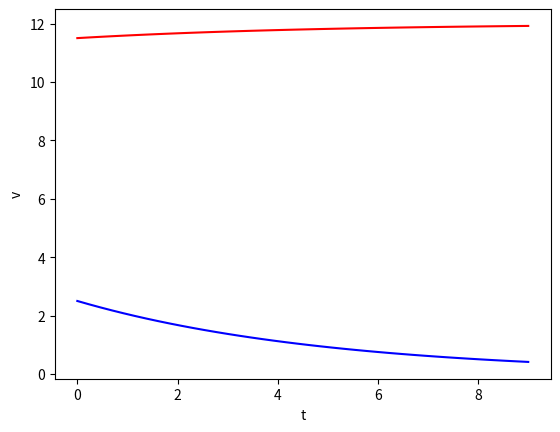

The matplotlib source for this figure:
# -*- coding: utf-8 -*-
"""
Created on Tue Jan  7 14:51:17 2020

[redacted]
"""

#import sympy as sy
import numpy as np
import matplotlib.pyplot as plt

#t = sy.symbol('t')
A = 2.5
t = 5

x = np.linspace(0,9,40)

def akselerasjon(A, t):
    a = A * np.exp(-x/t)
    return a

def fart(A,t):
    v = (-1/5)*A*np.exp(-x/t) + 12
    return v

plt.xlabel("t")
plt.ylabel("a")
plt.plot(x,akselerasjon(A,t),"b-")
plt.show()

plt.ylabel("v")
plt.plot(x,fart(A,t), "r-")

print((-1/5)*A*np.exp(-9/t)+12.5)